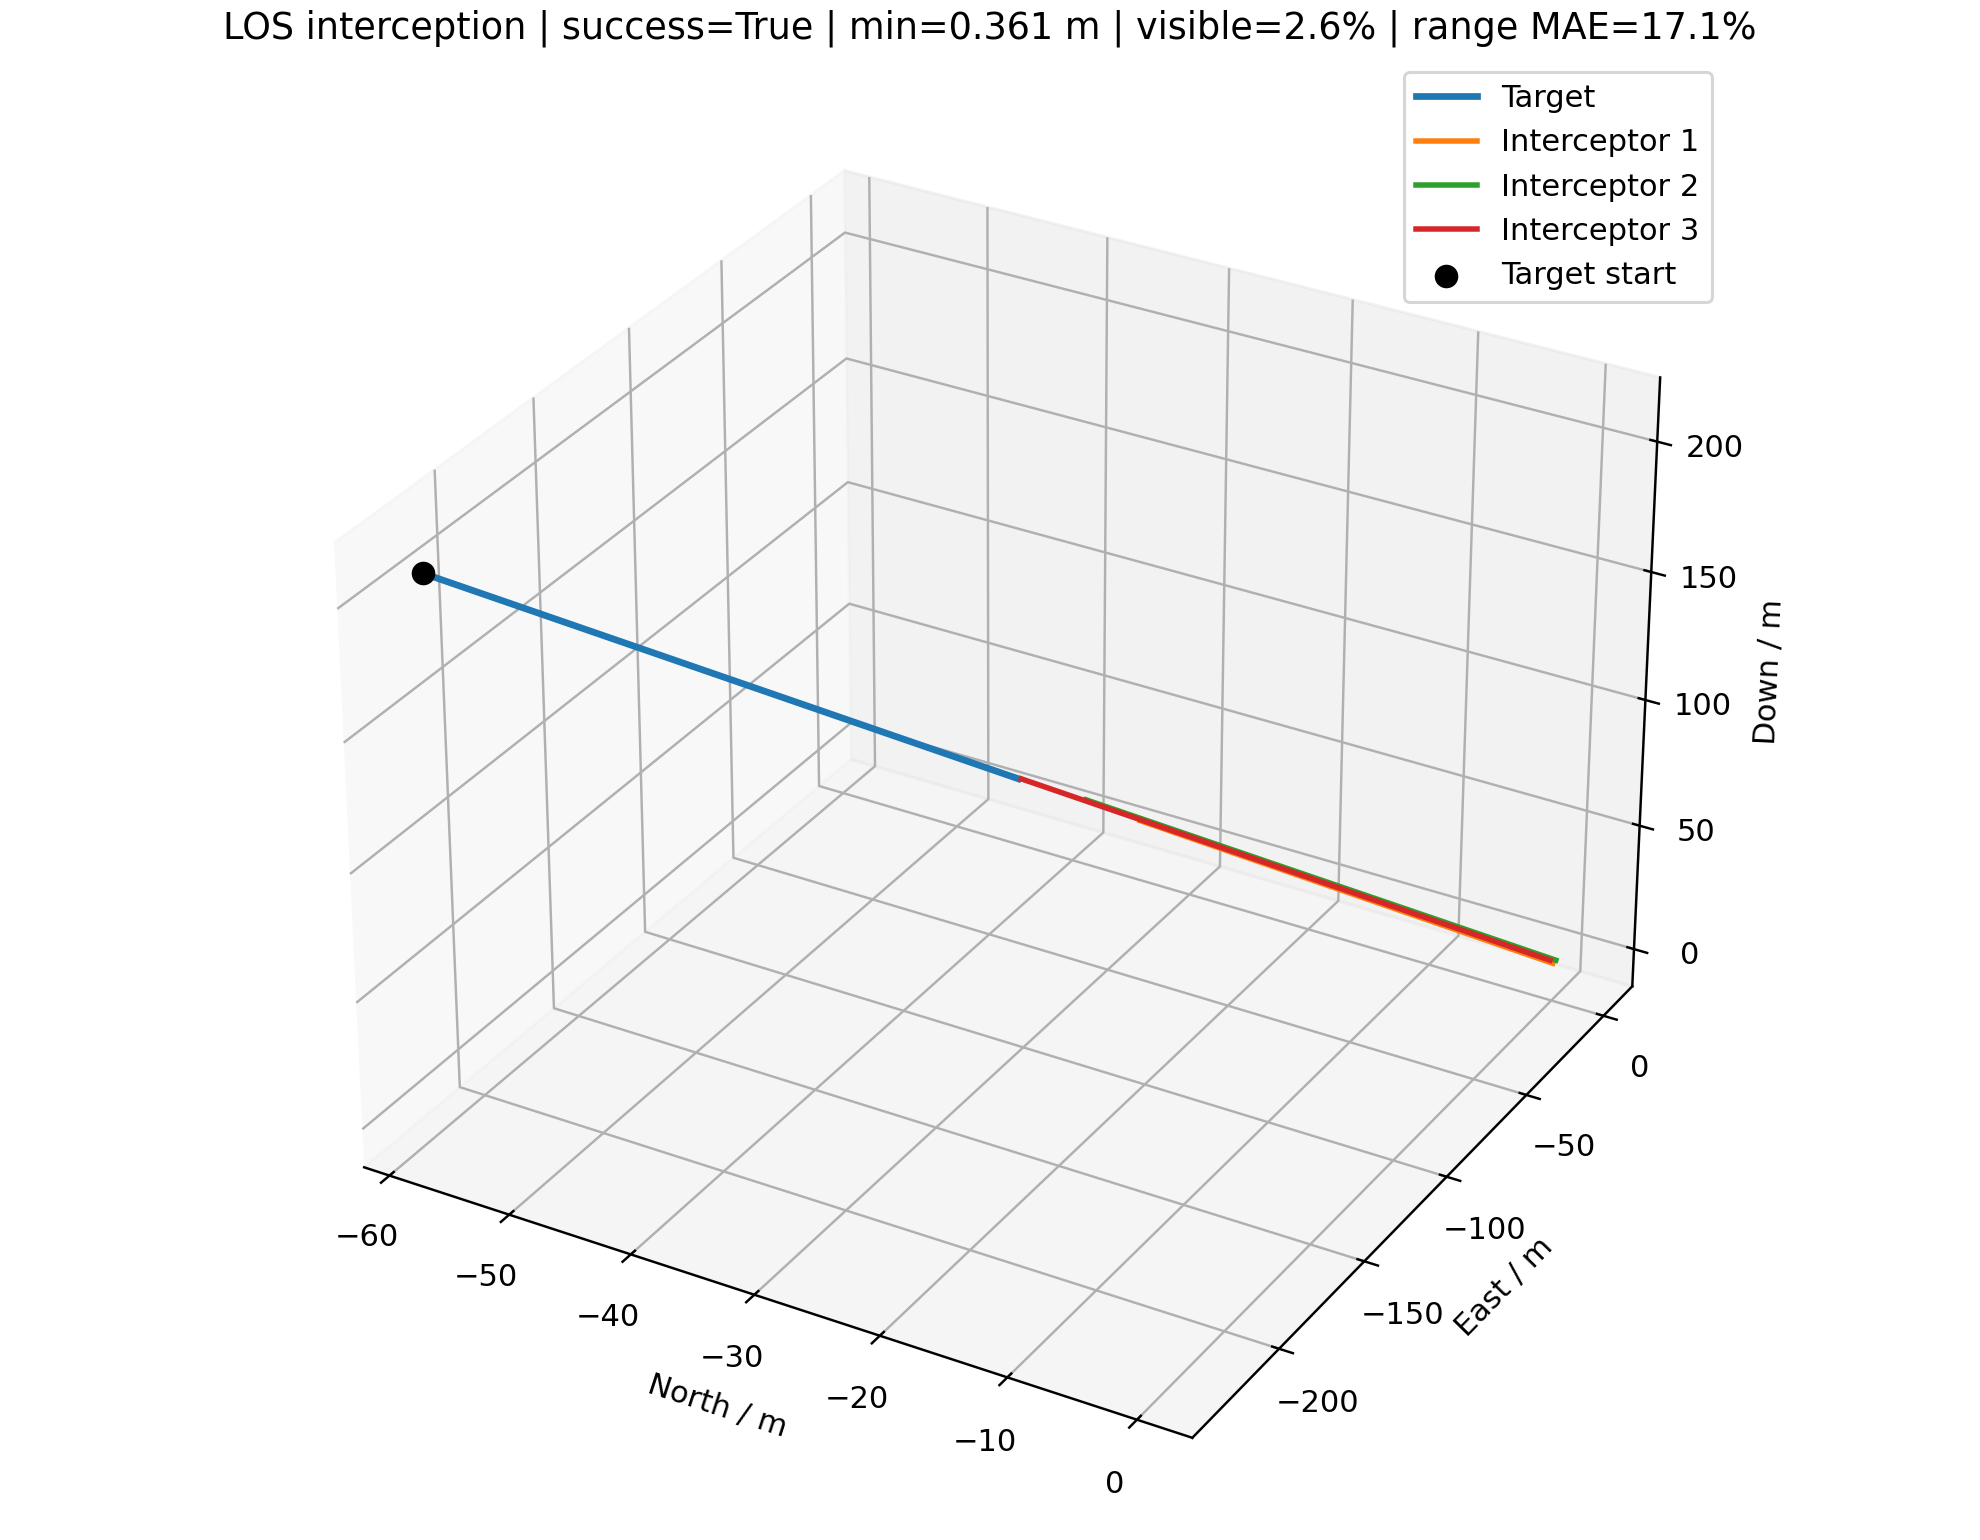

Values plotted in this chart, from the file beside it:
time_s, interceptor_id, interceptor_north_m, interceptor_east_m, interceptor_down_m, target_north_m, target_east_m, target_down_m, distance_m, target_visible, range_error_fraction, desired_velocity_north_mps, desired_velocity_east_mps, desired_velocity_down_mps, command_action_north, command_action_east, command_action_down, actual_acceleration_north_mps2, actual_acceleration_east_mps2, actual_acceleration_down_mps2
0.000000000000000000e+00, 0.000000000000000000e+00, 0.000000000000000000e+00, 0.000000000000000000e+00, 0.000000000000000000e+00, -5.791308982306499331e+01, -2.321202781630846346e+02, 2.090388826723179250e+02, 3.176964022085444981e+02, 1.000000000000000000e+00, nan, -1.246700617953043322e+00, -4.996875406051931812e+00, 4.500000000000000000e+00, 0.000000000000000000e+00, 0.000000000000000000e+00, 0.000000000000000000e+00, 0.000000000000000000e+00, 0.000000000000000000e+00, 0.000000000000000000e+00
0.000000000000000000e+00, 1.000000000000000000e+00, 0.000000000000000000e+00, 2.000000000000000000e+00, 0.000000000000000000e+00, -5.791308982306499331e+01, -2.321202781630846346e+02, 2.090388826723179250e+02, 3.191605945114553151e+02, 1.000000000000000000e+00, nan, -1.412927367013449009e+00, -5.711920210095197348e+00, 5.099999999999999645e+00, 0.000000000000000000e+00, 0.000000000000000000e+00, 0.000000000000000000e+00, 0.000000000000000000e+00, 0.000000000000000000e+00, 0.000000000000000000e+00
0.000000000000000000e+00, 2.000000000000000000e+00, 0.000000000000000000e+00, -2.000000000000000000e+00, 2.500000000000000000e+00, -5.791308982306499331e+01, -2.321202781630846346e+02, 2.090388826723179250e+02, 3.145911290075410989e+02, 1.000000000000000000e+00, nan, -1.598268605506084850e+00, -6.350792492717330262e+00, 5.700000000000000178e+00, 0.000000000000000000e+00, 0.000000000000000000e+00, 0.000000000000000000e+00, 0.000000000000000000e+00, 0.000000000000000000e+00, 0.000000000000000000e+00
1.000000000000000056e-01, 0.000000000000000000e+00, -1.246700617953043350e-01, -4.996875406051932145e-01, 4.500000000000000111e-01, -5.774560249927642275e+01, -2.314489756249991785e+02, 2.084343325933373876e+02, 3.160937014968016570e+02, 1.000000000000000000e+00, -2.458299955552456506e-01, -1.246700617953043322e+00, -4.996875406051931812e+00, 4.500000000000000000e+00, 0.000000000000000000e+00, 0.000000000000000000e+00, 0.000000000000000000e+00, 0.000000000000000000e+00, 0.000000000000000000e+00, 0.000000000000000000e+00
1.000000000000000056e-01, 1.000000000000000000e+00, -1.412927367013449009e-01, 1.428807978990480176e+00, 5.100000000000000089e-01, -5.774560249927642275e+01, -2.314489756249991785e+02, 2.084343325933373876e+02, 3.174631422447559430e+02, 1.000000000000000000e+00, 2.510696178251645705e-01, -1.412927367013449009e+00, -5.711920210095197348e+00, 5.099999999999999645e+00, 0.000000000000000000e+00, 0.000000000000000000e+00, 0.000000000000000000e+00, 0.000000000000000000e+00, 0.000000000000000000e+00, 0.000000000000000000e+00
1.000000000000000056e-01, 2.000000000000000000e+00, -1.598268605506084905e-01, -2.635079249271733204e+00, 3.070000000000000284e+00, -5.774560249927642275e+01, -2.314489756249991785e+02, 2.084343325933373876e+02, 3.128041397297399726e+02, 1.000000000000000000e+00, -4.818346607232870671e-02, -1.598268605506084850e+00, -6.350792492717330262e+00, 5.700000000000000178e+00, 0.000000000000000000e+00, 0.000000000000000000e+00, 0.000000000000000000e+00, 0.000000000000000000e+00, 0.000000000000000000e+00, 0.000000000000000000e+00
2.000000000000000111e-01, 0.000000000000000000e+00, -2.493401235906086699e-01, -9.993750812103864289e-01, 9.000000000000000222e-01, -5.757811517548785218e+01, -2.307776730869137225e+02, 2.078297825143568787e+02, 3.144910007850588158e+02, 1.000000000000000000e+00, 2.633124108739006708e-01, -1.297567252596164122e+00, -5.190298738357223662e+00, 4.700000000000000178e+00, -2.625387275198629369e-03, -9.983187583051665245e-03, 1.548394518500167266e-02, 0.000000000000000000e+00, 0.000000000000000000e+00, 0.000000000000000000e+00
2.000000000000000111e-01, 1.000000000000000000e+00, -2.825854734026898019e-01, 8.576159579809604638e-01, 1.020000000000000018e+00, -5.757811517548785218e+01, -2.307776730869137225e+02, 2.078297825143568787e+02, 3.157656900272573921e+02, 1.000000000000000000e+00, -2.453517432645057061e-01, -1.457245351429979019e+00, -5.906948198489827995e+00, 5.272535389204303868e+00, -2.287390804717694646e-03, -1.006600893947866976e-02, 1.335764254456186899e-02, 0.000000000000000000e+00, 0.000000000000000000e+00, 0.000000000000000000e+00
2.000000000000000111e-01, 2.000000000000000000e+00, -3.196537211012169810e-01, -3.270158498543466408e+00, 3.640000000000000568e+00, -5.757811517548785218e+01, -2.307776730869137225e+02, 2.078297825143568787e+02, 3.110171504685253581e+02, 1.000000000000000000e+00, 2.763249893589936335e-01, -1.619459237209233571e+00, -6.415088037062010251e+00, 5.739815859047147306e+00, -1.093715265757043854e-03, -3.318495614242894260e-03, 3.082532894898892643e-03, 0.000000000000000000e+00, 0.000000000000000000e+00, 0.000000000000000000e+00
3.000000000000000444e-01, 0.000000000000000000e+00, -3.740411756678881372e-01, -1.499180464162547688e+00, 1.350121849153939735e+00, -5.741062785169928162e+01, -2.301063705488282665e+02, 2.072252324353763697e+02, 3.128881281495803819e+02, 1.000000000000000000e+00, 2.697395521922860695e-01, -1.346975045911374957e+00, -5.384099847641255820e+00, 4.900000000000000355e+00, -7.220132819004410063e-03, -2.776078773343592862e-02, 4.302679900511735545e-02, -3.099028197513754683e-03, -1.178423469680510427e-02, 1.218491539397670818e-02
3.000000000000000444e-01, 1.000000000000000000e+00, -4.239052106485620697e-01, 2.863051169945384222e-01, 1.530105116455996228e+00, -5.741062785169928162e+01, -2.301063705488282665e+02, 2.072252324353763697e+02, 3.140680769523892764e+02, 1.000000000000000000e+00, -2.413022592921794107e-01, -1.512114108695536308e+00, -6.067047346518491757e+00, 5.406906085424146191e+00, -6.900761987519001515e-03, -2.616864602475274179e-02, 3.416352749194730837e-02, -2.700054452734979623e-03, -1.188199769023022025e-02, 1.051164559960643917e-02
3.000000000000000444e-01, 2.000000000000000000e+00, -4.794934919545478791e-01, -3.905276919603601904e+00, 4.210024257643691925e+00, -5.741062785169928162e+01, -2.301063705488282665e+02, 2.072252324353763697e+02, 3.092301142676642485e+02, 1.000000000000000000e+00, -3.726680370200430303e-02, -1.629805399529844490e+00, -6.453563371197683196e+00, 5.770824481251726645e+00, -2.479499605344009320e-03, -7.888775813005561091e-03, 7.883890959680173172e-03, -1.291030272238937642e-03, -3.917178840248012987e-03, 2.425764369139947300e-03
4.000000000000000222e-01, 0.000000000000000000e+00, -4.988462513282511113e-01, -1.999385012676217599e+00, 1.800656198079988446e+00, -5.724314052791071106e+01, -2.294350680107428104e+02, 2.066206823563958608e+02, 3.112846734891354004e+02, 0.000000000000000000e+00, nan, -1.247010520772794617e+00, -4.998053829521611924e+00, 4.501218491539397348e+00, -5.623045093320185039e-03, -2.162012322547894952e-02, 3.350930475824134142e-02, -1.040235830834855893e-02, -3.991655615085966391e-02, 4.124997721089260910e-02
4.000000000000000222e-01, 1.000000000000000000e+00, -5.653227817005204159e-01, -2.853866887474884040e-01, 2.040542835277877387e+00, -5.724314052791071106e+01, -2.294350680107428104e+02, 2.066206823563958608e+02, 3.123699488762079000e+02, 0.000000000000000000e+00, nan, -1.413197372458722567e+00, -5.713108409864219972e+00, 5.101051164559960327e+00, -5.374318839669181731e-03, -2.038016201599584035e-02, 2.660658196321003324e-02, -9.783380608605094647e-03, -3.809647556047855710e-02, 3.326023658848633463e-02
4.000000000000000222e-01, 2.000000000000000000e+00, -6.393703615145247543e-01, -4.540512219296843455e+00, 4.780125269679510680e+00, -5.724314052791071106e+01, -2.294350680107428104e+02, 2.066206823563958608e+02, 3.074429353664806399e+02, 0.000000000000000000e+00, nan, -1.598397708533308759e+00, -6.351184210601354962e+00, 5.700242576436914455e+00, -1.931036234267153760e-03, -6.143784780643489311e-03, 6.139980453048488225e-03, -3.709870664602542799e-03, -1.168786331064269185e-02, 7.675439212727635033e-03
5.000000000000000000e-01, 0.000000000000000000e+00, -6.237807953563856422e-01, -2.500086873009917721e+00, 2.251704438445679912e+00, -5.707565320412214049e+01, -2.287637654726573544e+02, 2.060161322774153518e+02, 3.096804937422484727e+02, 0.000000000000000000e+00, nan, -1.248050756603629408e+00, -5.002045485136697778e+00, 4.505343489260486223e+00, -4.379231921923580802e-03, -1.683776889810327526e-02, 2.609707278589671123e-02, -1.294683677715426431e-02, -4.973118200301961112e-02, 5.138914396428086173e-02
5.000000000000000000e-01, 1.000000000000000000e+00, -7.068631308460764373e-01, -8.575501303611610115e-01, 2.551391665117207719e+00, -5.707565320412214049e+01, -2.287637654726573544e+02, 2.060161322774153518e+02, 3.106711833408498364e+02, 0.000000000000000000e+00, nan, -1.414175710519583129e+00, -5.716918057420268262e+00, 5.104377188218808925e+00, -4.185523720809763461e-03, -1.587208613717966399e-02, 2.072122686780148923e-02, -1.227780935977283022e-02, -4.716358716457386135e-02, 4.111110174494488068e-02
5.000000000000000000e-01, 2.000000000000000000e+00, -7.992925266841132137e-01, -5.175890931192864919e+00, 5.350321153488587278e+00, -5.707565320412214049e+01, -2.287637654726573544e+02, 2.060161322774153518e+02, 3.056555809519764466e+02, 0.000000000000000000e+00, nan, -1.598768695599769085e+00, -6.352352996932419060e+00, 5.701010120358187550e+00, -1.503892531386516115e-03, -4.784784398187328855e-03, 4.781821584877282358e-03, -4.529560961154218898e-03, -1.434122027795726659e-02, 9.487177325756537480e-03
6.000000000000000888e-01, 0.000000000000000000e+00, -7.488455587238951328e-01, -3.001289122584510860e+00, 2.703269737685528362e+00, -5.690816588033356993e+01, -2.280924629345718984e+02, 2.054115821984348429e+02, 3.080755844394817586e+02, 0.000000000000000000e+00, nan, -1.249345440281344866e+00, -5.007018603336999441e+00, 4.510482403656914663e+00, -3.410549250045378632e-03, -1.311326760301817669e-02, 2.032442072152780901e-02, -1.302193393749310514e-02, -5.003892408932403280e-02, 5.170588741571910396e-02
6.000000000000000888e-01, 1.000000000000000000e+00, -8.485273549274561233e-01, -1.430186988969048389e+00, 3.062652909742479057e+00, -5.690816588033356993e+01, -2.280924629345718984e+02, 2.054115821984348429e+02, 3.089717779874401913e+02, 0.000000000000000000e+00, nan, -1.415403491455560436e+00, -5.721634416136725854e+00, 5.108488298393303317e+00, -3.259689151330583557e-03, -1.236119311261231306e-02, 1.613770771084403408e-02, -1.238749358236138423e-02, -4.734169942148429289e-02, 4.124147859411202849e-02
6.000000000000000888e-01, 2.000000000000000000e+00, -9.592599170977470502e-01, -5.811413106965666486e+00, 5.920612209940573578e+00, -5.690816588033356993e+01, -2.280924629345718984e+02, 2.054115821984348429e+02, 3.038680508014886641e+02, 0.000000000000000000e+00, nan, -1.599221651695884594e+00, -6.353787118960214642e+00, 5.701958838090763315e+00, -1.171232681099056193e-03, -3.726393836136132273e-03, 3.724086394810173853e-03, -4.522524404540709080e-03, -1.434638767798977407e-02, 9.517264290948958608e-03
7.000000000000000666e-01, 0.000000000000000000e+00, -8.740295625101259791e-01, -3.502949663638079247e+00, 3.155308589713690104e+00, -5.674067855654499937e+01, -2.274211603964864423e+02, 2.048070321194543340e+02, 3.064700069666490663e+02, 0.000000000000000000e+00, nan, -1.250647633675094239e+00, -5.012022495745932282e+00, 4.515652992398486276e+00, -2.656138426638933545e-03, -1.021262307785544138e-02, 1.582867477339854403e-02, -1.192404187214080730e-02, -4.582914789752186302e-02, 4.735527883132811811e-02
7.000000000000000666e-01, 1.000000000000000000e+00, -9.903051905875802641e-01, -2.003256902013731633e+00, 3.574291290444077340e+00, -5.674067855654499937e+01, -2.274211603964864423e+02, 2.048070321194543340e+02, 3.072717873932500652e+02, 0.000000000000000000e+00, nan, -1.416642240813796638e+00, -5.726368586078874223e+00, 5.112612446252714271e+00, -2.538648463625621955e-03, -9.626906875799324734e-03, 1.256805940218278309e-02, -1.136115787444345535e-02, -4.330544367958298613e-02, 3.771360763268351984e-02
7.000000000000000666e-01, 2.000000000000000000e+00, -1.119268563332998179e+00, -6.447066284630026622e+00, 6.490990297794788866e+00, -5.674067855654499937e+01, -2.274211603964864423e+02, 2.048070321194543340e+02, 3.020803601063776114e+02, 0.000000000000000000e+00, nan, -1.599673904136338587e+00, -6.355221757728013898e+00, 5.702910564519858561e+00, -9.121569291987659039e-04, -2.902118437615276020e-03, 2.900321400503728681e-03, -4.125582161717708703e-03, -1.310018915589051397e-02, 8.703140222926992672e-03
8.000000000000000444e-01, 0.000000000000000000e+00, -9.993172425372215395e-01, -4.005008723146682215e+00, 3.607759227991370832e+00, -5.657319123275642880e+01, -2.267498578584009863e+02, 2.042024820404738250e+02, 3.048638484746668382e+02, 0.000000000000000000e+00, nan, -1.251840037862308241e+00, -5.016605410535684761e+00, 4.520388520281619193e+00, -2.068602686612450604e-03, -7.953598850246918969e-03, 1.232738430850537775e-02, -1.036762408647526335e-02, -3.985184550349372967e-02, 4.117862495186596500e-02
8.000000000000000444e-01, 1.000000000000000000e+00, -1.132181901563597437e+00, -2.576703112632579007e+00, 4.086257318659685112e+00, -5.657319123275642880e+01, -2.267498578584009863e+02, 2.042024820404738250e+02, 3.055712882802362742e+02, 0.000000000000000000e+00, nan, -1.417778356601240963e+00, -5.730699130446832434e+00, 5.116383807015982832e+00, -1.977101411414652985e-03, -7.497442613428006303e-03, 9.788014504107883304e-03, -9.887531589298500373e-03, -3.762975741641177985e-02, 3.276475140093353111e-02
8.000000000000000444e-01, 2.000000000000000000e+00, -1.279312999662506778e+00, -7.082833175796910297e+00, 7.061443996613775198e+00, -5.657319123275642880e+01, -2.267498578584009863e+02, 2.042024820404738250e+02, 3.002925300169397929e+02, 0.000000000000000000e+00, nan, -1.600086462352510397e+00, -6.356531776643603138e+00, 5.703780878542151100e+00, -7.103885307440069600e-04, -2.260172111780739141e-03, 2.258772577871057466e-03, -3.579009425756479734e-03, -1.137135025233541527e-02, 7.561096477138530732e-03
9.000000000000000222e-01, 0.000000000000000000e+00, -1.124692223335117980e+00, -4.507403381235500994e+00, 4.060556636210058912e+00, -5.640570390896785824e+01, -2.260785553203155303e+02, 2.035979319614933161e+02, 3.032572006998365168e+02, 0.000000000000000000e+00, nan, -1.252876800270955826e+00, -5.020590595086034114e+00, 4.524506382776805502e+00, -1.611029392197388431e-03, -6.194269012808125731e-03, 9.600576552686137730e-03, -8.730077080076654658e-03, -3.355985802155103670e-02, 3.467699410078726313e-02
9.000000000000000222e-01, 1.000000000000000000e+00, -1.274141921313833414e+00, -3.150466059681301001e+00, 4.598499100810311546e+00, -5.640570390896785824e+01, -2.260785553203155303e+02, 2.035979319614933161e+02, 3.038703611533532580e+02, 0.000000000000000000e+00, nan, -1.418767109760170841e+00, -5.734462106188473740e+00, 5.119660282156075937e+00, -1.539768127421311736e-03, -5.839014178370651592e-03, 7.622913360513488244e-03, -8.330877421878357322e-03, -3.167364298744632101e-02, 2.757539350183765489e-02
9.000000000000000222e-01, 2.000000000000000000e+00, -1.439387529264692711e+00, -7.718695716942390206e+00, 7.631961330956227307e+00, -5.640570390896785824e+01, -2.260785553203155303e+02, 2.035979319614933161e+02, 2.985045826574978491e+02, 0.000000000000000000e+00, nan, -1.600444363295085992e+00, -6.357668911668836742e+00, 5.704536988189865099e+00, -5.532511440283773788e-04, -1.760223810530990411e-03, 1.759133852426195349e-03, -3.009327267740479102e-03, -9.564997859647234035e-03, 6.363552346577939708e-03
1.000000000000000000e+00, 0.000000000000000000e+00, -1.250139171447285591e+00, -5.010074707800837857e+00, 4.513639921680286271e+00, -5.623821658517928768e+01, -2.254072527822300742e+02, 2.029933818825127787e+02, 3.016501495601633565e+02, 0.000000000000000000e+00, nan, -1.253749807978963515e+00, -5.023946580888189573e+00, 4.527974082186884353e+00, -1.254670952194375478e-03, -4.824101557729906439e-03, 7.476936537168932598e-03, -7.196731427115424240e-03, -2.766684765176993452e-02, 2.858772515392914854e-02
1.000000000000000000e+00, 1.000000000000000000e+00, -1.416170645936334793e+00, -3.724490041277490171e+00, 5.110968123830883059e+00, -5.623821658517928768e+01, -2.254072527822300742e+02, 2.029933818825127787e+02, 3.021690812978523581e+02, 0.000000000000000000e+00, nan, -1.419600197502358663e+00, -5.737629470487218164e+00, 5.122417821506259905e+00, -1.199172623384108308e-03, -4.547428814480099744e-03, 5.936730894453378857e-03, -6.870487226552894275e-03, -2.610345474675448280e-02, 2.272408699456304748e-02
1.000000000000000000e+00, 2.000000000000000000e+00, -1.599486841980288343e+00, -8.354637050555535183e+00, 8.202531105499435427e+00, -5.623821658517928768e+01, -2.254072527822300742e+02, 2.029933818825127787e+02, 2.967165386869174881e+02, 0.000000000000000000e+00, nan, -1.600745296021859998e+00, -6.358625411454801757e+00, 5.705173343424522869e+00, -4.308724242044509214e-04, -1.370863682022467741e-03, 1.370014821796938136e-03, -2.478311340956078877e-03, -7.879246766424992388e-03, 5.244020075668411919e-03
1.100000000000000089e+00, 0.000000000000000000e+00, -1.375644580178610799e+00, -5.512970786361480080e+00, 4.966955439374220127e+00, -5.607072926139071711e+01, -2.247359502441446182e+02, 2.023888318035322413e+02, 3.000427707474010504e+02, 0.000000000000000000e+00, nan, -1.254469481121675001e+00, -5.026713265653366847e+00, 4.530832854702277146e+00, -9.771387200659248633e-04, -3.757014070776035133e-03, 5.823044030122363247e-03, -5.846061915775888768e-03, -2.247519953059467362e-02, 2.322322237059682576e-02
1.100000000000000089e+00, 1.000000000000000000e+00, -1.558255197300167261e+00, -4.298726026544431811e+00, 5.623621693837986157e+00, -5.607072926139071711e+01, -2.247359502441446182e+02, 2.023888318035322413e+02, 3.004675149810055359e+02, 0.000000000000000000e+00, nan, -1.420287246225014011e+00, -5.740239815961893477e+00, 5.124690230205716013e+00, -9.339165781293343573e-04, -3.541541121678571779e-03, 4.623530669484493712e-03, -5.582674133109195684e-03, -2.120036707523960742e-02, 1.845469865318799529e-02
1.100000000000000089e+00, 2.000000000000000000e+00, -1.759606272466665011e+00, -8.990642356000929425e+00, 8.773143467808766971e+00, -5.607072926139071711e+01, -2.247359502441446182e+02, 2.023888318035322413e+02, 2.949284162738205168e+02, 0.000000000000000000e+00, nan, -1.600993127155955653e+00, -6.359413336131444439e+00, 5.705697745432090073e+00, -3.355637813743009138e-04, -1.067629709043247136e-03, 1.066968616034886684e-03, -2.011777078102622643e-03, -6.397183225046255799e-03, 4.258776612274166838e-03
1.200000000000000178e+00, 0.000000000000000000e+00, -1.501196981291667676e+00, -6.016047531993543807e+00, 5.420457636817864966e+00, -5.590324193760214655e+01, -2.240646477060591621e+02, 2.017842817245517040e+02, 2.984351285349237060e+02, 0.000000000000000000e+00, nan, -1.255054087313252520e+00, -5.028960785606426676e+00, 4.533155176939336783e+00, -7.609964003567325783e-04, -2.925965500330662741e-03, 4.534991250518565463e-03, -4.699238173157194859e-03, -1.806670714210045769e-02, 1.866797497108434872e-02
1.200000000000000178e+00, 1.000000000000000000e+00, -1.700384633320445316e+00, -4.873132403173118909e+00, 6.136423581601825106e+00, -5.590324193760214655e+01, -2.240646477060591621e+02, 2.017842817245517040e+02, 2.987657184428084634e+02, 0.000000000000000000e+00, nan, -1.420845513638324897e+00, -5.742359852669417286e+00, 5.126535700071034540e+00, -7.273349623704924863e-04, -2.758154998842853121e-03, 3.600809305949180441e-03, -4.488465644555326289e-03, -1.703913617453741564e-02, 1.483177567355690313e-02
1.200000000000000178e+00, 2.000000000000000000e+00, -1.919741866019615717e+00, -9.626699064710660281e+00, 9.343790057292730822e+00, -5.590324193760214655e+01, -2.240646477060591621e+02, 2.017842817245517040e+02, 2.931402308292475709e+02, 0.000000000000000000e+00, nan, -1.601194304863766016e+00, -6.360053054453948640e+00, 5.706123623093317221e+00, -2.613373357047073004e-04, -8.314708534331770535e-04, 8.309559936805828873e-04, -1.616306657421378700e-03, -5.140326433655216520e-03, 3.422717463128527315e-03
1.300000000000000044e+00, 0.000000000000000000e+00, -1.626786867587565855e+00, -6.519268396075078797e+00, 5.874108748853567263e+00, -5.573575461381357599e+01, -2.233933451679737061e+02, 2.011797316455711666e+02, 2.968272762084043279e+02, 0.000000000000000000e+00, nan, -1.255524011130568329e+00, -5.030767456320636377e+00, 4.535021974436444836e+00, -5.926645925123436758e-04, -2.278744222897434966e-03, 3.531854737125828328e-03, -3.748518284140096597e-03, -1.441184494708923694e-02, 1.489145920581175751e-02
1.300000000000000044e+00, 1.000000000000000000e+00, -1.842549878781242656e+00, -5.447674684869689088e+00, 6.649343764793746558e+00, -5.573575461381357599e+01, -2.233933451679737061e+02, 2.011797316455711666e+02, 2.970637382919490506e+02, 0.000000000000000000e+00, nan, -1.421294360202780327e+00, -5.744063766286870987e+00, 5.128018877638390371e+00, -5.664490382493503123e-04, -2.148053272931123910e-03, 2.804313107164023433e-03, -3.580944051925195448e-03, -1.359050678829057390e-02, 1.182954280821712535e-02
1.300000000000000044e+00, 2.000000000000000000e+00, -2.079890347814870921e+00, -1.026279676582486644e+01, 9.914463945721635696e+00, -5.573575461381357599e+01, -2.233933451679737061e+02, 2.011797316455711666e+02, 2.913519951203819573e+02, 0.000000000000000000e+00, nan, -1.601355935529508168e+00, -6.360567087097313888e+00, 5.706465894839630515e+00, -2.035297216926206312e-04, -6.475501517548076054e-04, 6.471491785763152683e-04, -1.288824230440277800e-03, -4.099240447448764327e-03, 2.729894494203960811e-03
1.400000000000000133e+00, 0.000000000000000000e+00, -1.752406485656529123e+00, -7.022603570894429659e+00, 6.327877975686099887e+00, -5.556826729002500542e+01, -2.227220426298882501e+02, 2.005751815665906292e+02, 2.952192572255691516e+02, 0.000000000000000000e+00, nan, -1.255898862958982232e+00, -5.032208640815345468e+00, 4.536511120357025639e+00, -4.615676487473083906e-04, -1.774687785211962127e-03, 2.750611234968045916e-03, -2.973177306506899747e-03, -1.143107378163552186e-02, 1.181147968300019432e-02
1.400000000000000133e+00, 1.000000000000000000e+00, -1.984743530175503645e+00, -6.022324752949866244e+00, 7.162357766014268101e+00, -5.556826729002500542e+01, -2.227220426298882501e+02, 2.005751815665906292e+02, 2.953616125311139058e+02, 0.000000000000000000e+00, nan, -1.421652454607972738e+00, -5.745422816965700008e+00, 5.129201831919211862e+00, -4.411509545586382586e-04, -1.672905571037853643e-03, 2.184001243836746018e-03, -2.840593346367375083e-03, -1.077863836073788759e-02, 9.381802860036857553e-03
1.400000000000000133e+00, 2.000000000000000000e+00, -2.240049049205393494e+00, -1.089892697382313180e+01, 1.048515948446483392e+01, -5.556826729002500542e+01, -2.227220426298882501e+02, 2.005751815665906292e+02, 2.895637195543777125e+02, 0.000000000000000000e+00, nan, -1.601484817952552264e+00, -6.360977011142058934e+00, 5.706738884289050517e+00, -1.585091066325180380e-04, -5.043125652646512002e-04, 5.040002870392507658e-04, -1.021959526712369051e-03, -3.250688405953654648e-03, 2.165031429239282126e-03
1.500000000000000000e+00, 0.000000000000000000e+00, -1.878049585338971594e+00, -7.526029027237962410e+00, 6.781740488388035892e+00, -5.540077996623643486e+01, -2.220507400918027940e+02, 1.999706314876100919e+02, 2.936111066194032446e+02, 0.000000000000000000e+00, nan, -1.256196180689632902e+00, -5.033351748193508612e+00, 4.537692268325325351e+00, -3.594692462848309185e-04, -1.382128236830333168e-03, 2.142178183718118200e-03, -2.348161347910043308e-03, -9.028152418189376582e-03, 9.328586940332265001e-03
1.500000000000000000e+00, 1.000000000000000000e+00, -2.126959618020579867e+00, -6.597059943887942701e+00, 7.675445857496141500e+00, -5.540077996623643486e+01, -2.220507400918027940e+02, 1.999706314876100919e+02, 2.936593717903345464e+02, 0.000000000000000000e+00, nan, -1.421936513942609448e+00, -5.746500680801774230e+00, 5.130140012205215427e+00, -3.435687088629652756e-04, -1.302860168728795995e-03, 1.700901878928980050e-03, -2.243645081519509300e-03, -8.512285789940222253e-03, 7.409026135190491594e-03
1.500000000000000000e+00, 2.000000000000000000e+00, -2.400215820147983514e+00, -1.153508285118920185e+01, 1.105587212096065031e+01, -5.540077996623643486e+01, -2.220507400918027940e+02, 1.999706314876100919e+02, 2.877754125178351501e+02, 0.000000000000000000e+00, nan, -1.601587013905223511e+00, -6.361302079982654512e+00, 5.706955387431974280e+00, -1.234470163693538694e-04, -3.927590207408593998e-04, 3.925158182143813042e-04, -8.069552067851738786e-04, -2.566936780443214525e-03, 1.709775261967041993e-03
1.600000000000000089e+00, 0.000000000000000000e+00, -2.003711170543744480e+00, -8.029525556846483170e+00, 7.235676439458616827e+00, -5.523329264244786430e+01, -2.213794375537173380e+02, 1.993660814086295545e+02, 2.920028523942261813e+02, 0.000000000000000000e+00, nan, -1.256430996824423829e+00, -5.034254563435327512e+00, 4.538625127019358274e+00, -2.799549304967140326e-04, -1.076402553148563803e-03, 1.668330046958150245e-03, -1.848552233027453071e-03, -7.107326498805126291e-03, 7.343836864557499663e-03
1.600000000000000089e+00, 1.000000000000000000e+00, -2.269193369773567337e+00, -7.171862143515109977e+00, 8.188592272047914733e+00, -5.523329264244786430e+01, -2.213794375537173380e+02, 1.993660814086295545e+02, 2.919570405512615139e+02, 0.000000000000000000e+00, nan, -1.422160878450761334e+00, -5.747351909380768120e+00, 5.130880914818734873e+00, -2.675715795013088407e-04, -1.014668519638529075e-03, 1.324663715237513542e-03, -1.766390791114112865e-03, -6.700868909064137784e-03, 5.832306989996687702e-03
1.600000000000000089e+00, 2.000000000000000000e+00, -2.560388942699795667e+00, -1.217125893397284386e+01, 1.162659821662644433e+01, -5.523329264244786430e+01, -2.213794375537173380e+02, 1.993660814086295545e+02, 2.859870807130180310e+02, 0.000000000000000000e+00, nan, -1.601667709425901975e+00, -6.361558773660698662e+00, 5.707126364958170939e+00, -9.614063301628134473e-05, -3.058810329113394329e-04, 3.056916265932733859e-04, -6.351609222038362553e-04, -2.020541757231300497e-03, 1.345916997691547603e-03
1.700000000000000178e+00, 0.000000000000000000e+00, -2.129387272395025565e+00, -8.533077900511379710e+00, 7.689670061885840013e+00, -5.506580531865929373e+01, -2.207081350156318820e+02, 1.987615313296490172e+02, 2.903945167968927876e+02, 0.000000000000000000e+00, nan, -1.256615852047726634e+00, -5.034965296085207598e+00, 4.539359510705813783e+00, -2.180291190955415976e-04, -8.383031512921609689e-04, 1.299296746992561037e-03, -1.451664650849615601e-03, -5.581405637526360916e-03, 5.767135664198447600e-03
1.700000000000000178e+00, 1.000000000000000000e+00, -2.411440993664658805e+00, -7.746716963195268590e+00, 8.701784485620914111e+00, -5.506580531865929373e+01, -2.207081350156318820e+02, 1.987615313296490172e+02, 2.902546382605969484e+02, 0.000000000000000000e+00, nan, -1.422337517529872697e+00, -5.748021996271674539e+00, 5.131464145517734110e+00, -2.083849556432719973e-04, -7.902246376523896186e-04, 1.031649138733252034e-03, -1.387213810442849320e-03, -5.262005299160138656e-03, 4.579902122563527314e-03
1.700000000000000178e+00, 2.000000000000000000e+00, -2.720567052549083265e+00, -1.280745088260598230e+01, 1.219733488129713628e+01, -5.506580531865929373e+01, -2.207081350156318820e+02, 1.987615313296490172e+02, 2.841987294632671137e+02, 0.000000000000000000e+00, nan, -1.601731225518122415e+00, -6.361760827836421939e+00, 5.707260956657940199e+00, -7.487440027806046845e-05, -2.382203879580413496e-04, 2.380728781692128106e-04, -4.987297475111555694e-04, -1.586584949668553256e-03, 1.056900489822355793e-03
1.800000000000000044e+00, 0.000000000000000000e+00, -2.255074752670700011e+00, -9.036673992510348086e+00, 8.143708888427731551e+00, -5.489831799487072317e+01, -2.200368324775464259e+02, 1.981569812506684798e+02, 2.887861174183669846e+02, 0.000000000000000000e+00, nan, -1.256761018512811523e+00, -5.035523436648960072e+00, 4.539936224272233645e+00, -1.698012486839764023e-04, -6.528711506775613203e-04, 1.011893323999935642e-03, -1.137842439323202403e-03, -4.374833407151916195e-03, 4.520411466811909661e-03
1.800000000000000044e+00, 1.000000000000000000e+00, -2.553699491225557061e+00, -8.321613026425888293e+00, 9.215012596150591762e+00, -5.489831799487072317e+01, -2.200368324775464259e+02, 1.981569812506684798e+02, 2.885521802942633940e+02, 0.000000000000000000e+00, nan, -1.422476238910916901e+00, -5.748548196801590571e+00, 5.131922135729990231e+00, -1.622903666352802068e-04, -6.154275666059982192e-04, 8.034491571003970611e-04, -1.087366980678688630e-03, -4.124355046078699571e-03, 3.589695667868551647e-03
1.800000000000000044e+00, 2.000000000000000000e+00, -2.880749071170624731e+00, -1.344365526633585084e+01, 1.276807982988090728e+01, -5.489831799487072317e+01, -2.200368324775464259e+02, 1.981569812506684798e+02, 2.824103629772835689e+02, 0.000000000000000000e+00, nan, -1.601781098492873534e+00, -6.361919486331388818e+00, 5.707366646706922175e+00, -5.831224156855531362e-05, -1.855262246852964765e-04, 1.854113439462460949e-04, -3.908772254217182706e-04, -1.243509672891156053e-03, 8.283913079696683668e-04
1.900000000000000133e+00, 0.000000000000000000e+00, -2.380771138657187258e+00, -9.540304325758670601e+00, 8.597783095631086780e+00, -5.473083067108215261e+01, -2.193655299394609699e+02, 1.975524311716879424e+02, 2.871776681192951060e+02, 0.000000000000000000e+00, nan, -1.256874802756743792e+00, -5.035960919989674878e+00, 4.540388265418914493e+00, -1.322413454415831717e-04, -5.084565633924138968e-04, 7.880633131158767393e-04, -8.905710812706998545e-04, -3.424124935421981372e-03, 3.538066146408870571e-03
1.900000000000000133e+00, 1.000000000000000000e+00, -2.695966499689081974e+00, -8.896541369690737611e+00, 9.728268801937280941e+00, -5.473083067108215261e+01, -2.193655299394609699e+02, 1.975524311716879424e+02, 2.868496787671477364e+02, 0.000000000000000000e+00, nan, -1.422584975608984781e+00, -5.748960632306198804e+00, 5.132281105296777390e+00, -1.263918646205016089e-04, -4.792954707964806015e-04, 6.257268327078494572e-04, -8.510902626257149965e-04, -3.228003422868606573e-03, 2.809525701197362543e-03
1.900000000000000133e+00, 2.000000000000000000e+00, -3.040934148904756995e+00, -1.407986938229957907e+01, 1.333883126198552738e+01, -5.473083067108215261e+01, -2.193655299394609699e+02, 1.975524311716879424e+02, 2.806219845709801461e+02, 0.000000000000000000e+00, nan, -1.601820186215415776e+00, -6.362043837298678284e+00, 5.707449485837718939e+00, -4.541361939623981078e-05, -1.444879690651902897e-04, 1.443984998556580403e-04, -3.059112590636495666e-04, -9.732233859565018411e-04, 6.483520848917012419e-04
... 471 more rows
